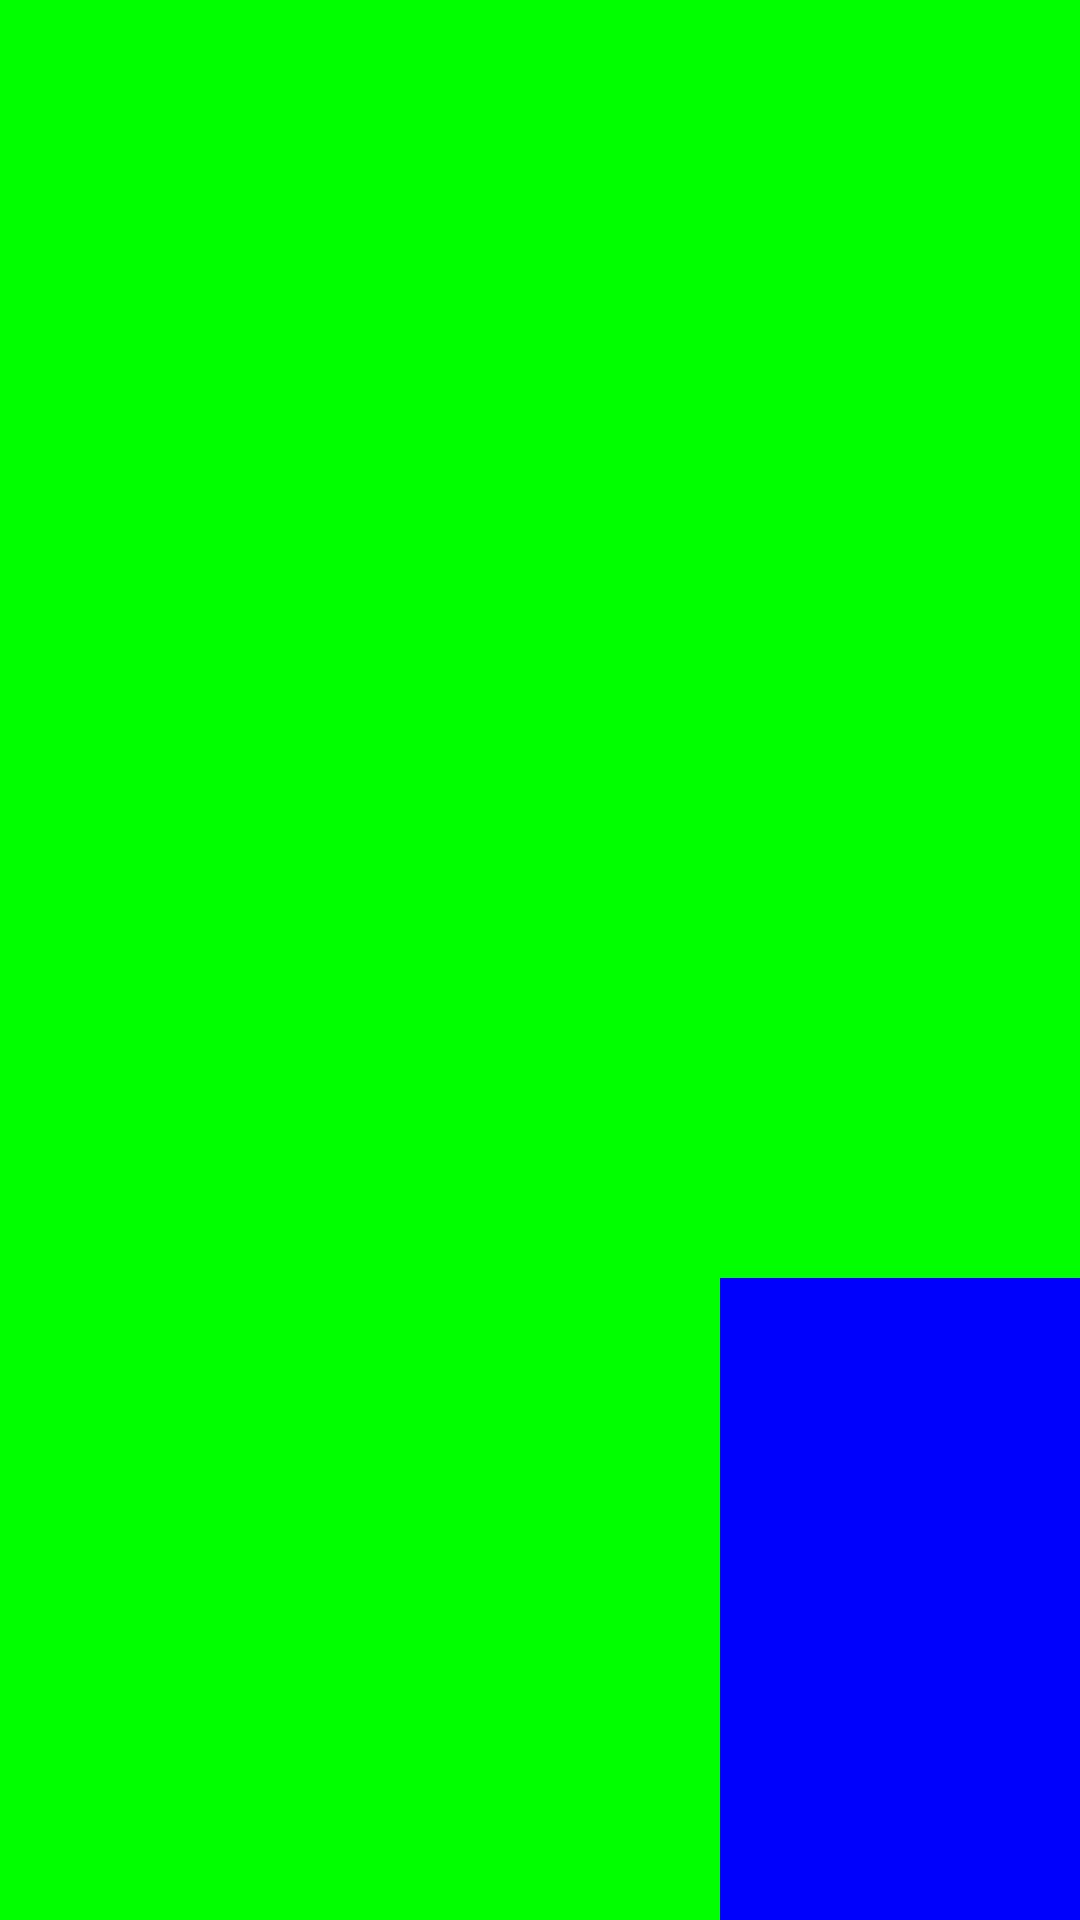

Here is an Android app screen rendered from its layout file. Give the layout XML and the strings, colors and styles it references.
<!-- AndroidManifest.xml: application theme AppTheme -->
<!-- res/layout/activity_interactive_live.xml -->
<?xml version="1.0" encoding="utf-8"?>
<RelativeLayout xmlns:android="http://schemas.android.com/apk/res/android"
    android:layout_width="match_parent"
    android:layout_height="match_parent"
    android:orientation="vertical">

    <FrameLayout
        android:id="@+id/fl_remote_container"
        android:layout_width="match_parent"
        android:layout_height="match_parent"
        android:background="#00ff00" />

    <FrameLayout
        android:id="@+id/fl_local_container"
        android:layout_width="120dp"
        android:layout_height="214dp"
        android:layout_alignParentBottom="true"
        android:layout_alignParentRight="true"
        android:background="#0000ff" />
</RelativeLayout>
<!-- resources referenced by this layout -->
<resources>
  <style name="AppTheme" parent="AppBaseTheme">
          
      </style>
  <style name="AppBaseTheme" parent="Theme.AppCompat.Light">
          
      </style>
</resources>
